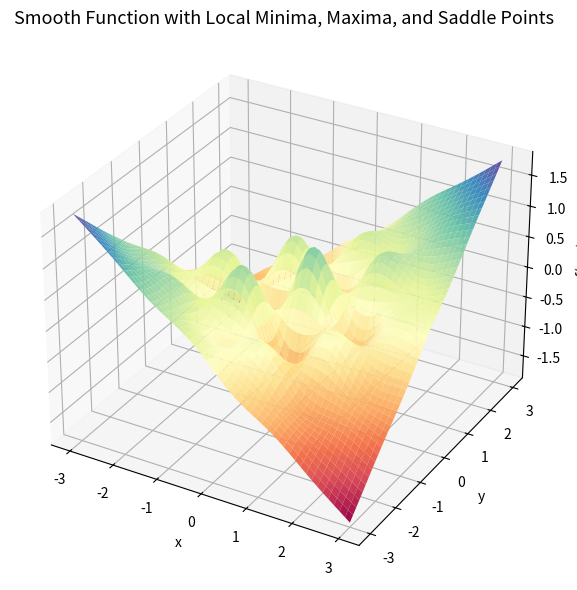
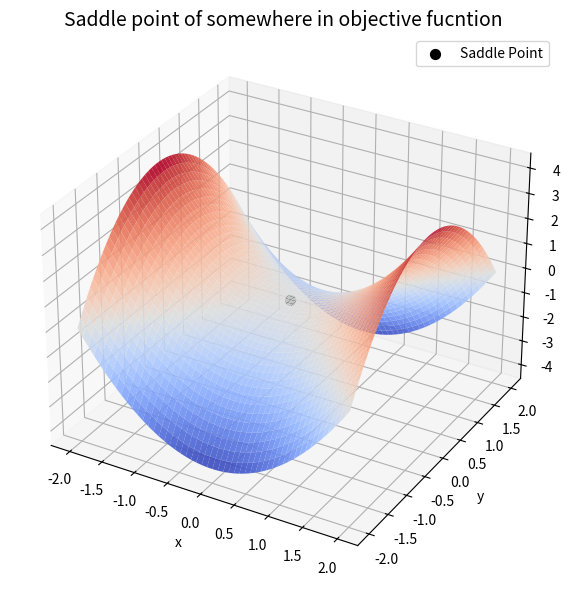

Generate these figures, in order, with matplotlib:
import numpy as np
import matplotlib.pyplot as plt
from mpl_toolkits.mplot3d import Axes3D

# Create a 2D grid
x = np.linspace(-3, 3, 400)
y = np.linspace(-3, 3, 400)
X, Y = np.meshgrid(x, y)

# Define the function:
# Smooth wave pattern + saddle behavior
Z = np.sin(3 * X) * np.cos(3 * Y) * np.exp(-0.3 * (X**2 + Y**2)) + 0.2 * X * Y

# Plot the surface
fig = plt.figure(figsize=(10, 6))
ax = fig.add_subplot(111, projection="3d")
surf = ax.plot_surface(X, Y, Z, cmap="Spectral", edgecolor="none", alpha=0.95)

# Labels and title
ax.set_title(
    "Smooth Function with Local Minima, Maxima, and Saddle Points", fontsize=13
)
ax.set_xlabel("x")
ax.set_ylabel("y")
ax.set_zlabel("f(x, y)")

plt.tight_layout()
plt.show()


import numpy as np
import matplotlib.pyplot as plt


# Create a 2D grid of points
x = np.linspace(-2, 2, 400)
y = np.linspace(-2, 2, 400)
X, Y = np.meshgrid(x, y)

# Define the saddle function: f(x, y) = x^2 - y^2
Z = X**2 - Y**2

# Plotting the surface
fig = plt.figure(figsize=(10, 6))
ax = fig.add_subplot(111, projection="3d")
surf = ax.plot_surface(X, Y, Z, cmap="coolwarm", edgecolor="none", alpha=0.9)
ax.set_title("Saddle point of somewhere in objective fucntion", fontsize=14)
ax.set_xlabel("x")
ax.set_ylabel("y")
ax.set_zlabel("f(x, y)")

# Mark the saddle point
ax.scatter(0, 0, 0, color="k", s=50, label="Saddle Point")
ax.legend()

plt.tight_layout()
plt.show()
